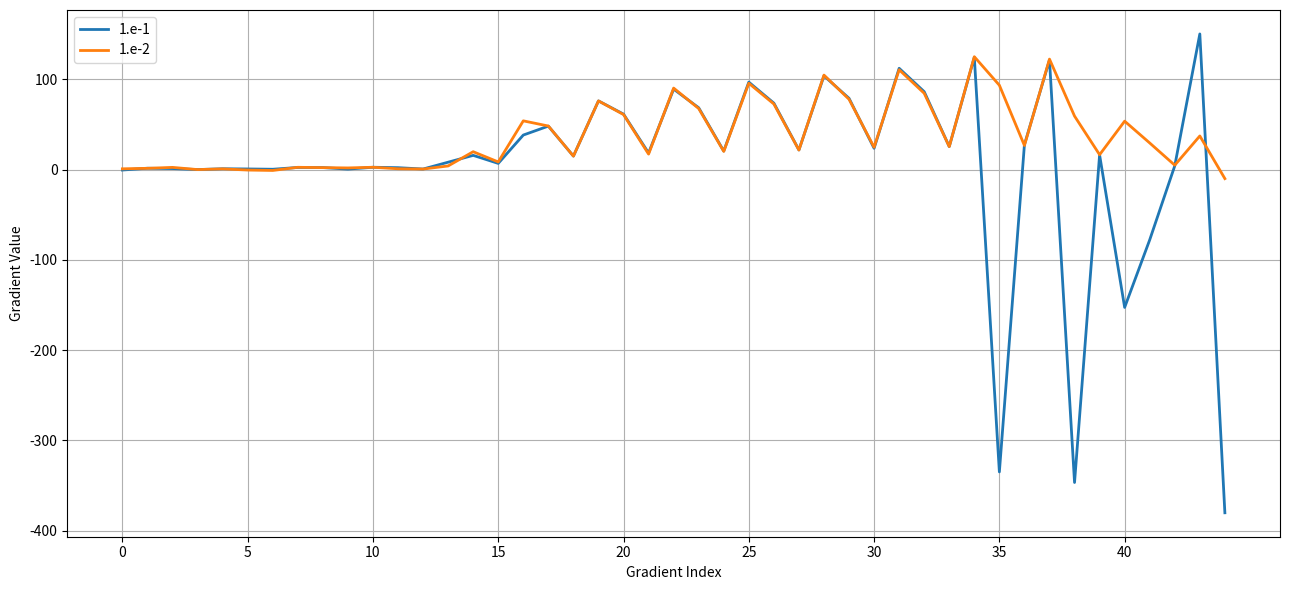

This figure's Python source:
import numpy as np
from mpl_toolkits import mplot3d
import matplotlib
import matplotlib.pyplot as plt

grad_1e_1 = np.array([ -0.42168742,   1.56520454,  1.19683869,   0.06730494,    0.97452223,    0.75777531,  0.42919247,   2.42060219,    2.29845559,  0.58218726,
    2.63878666,   2.1773375 ,  0.67476611,   8.24377981,   15.81853654,    6.92962993, 38.31504472,  48.20651956,   15.01945152, 76.15467864,
   61.50455789,  18.43317549, 89.20365084,  68.53736096,   20.57461502,   96.95170645, 73.68787047,  21.7875476 ,  103.90769155, 79.00712669,
   23.65819948, 112.25796872, 86.3628179 ,  25.54168807,  124.43964026, -334.84485236, 27.63102014, 121.45194238, -346.56579383, 16.31532628,
 -152.61836345, -77.77795402,  4.20076905, 150.32289286, -380.11500681])
grad_1e_2 = np.array([  0.9126748 ,   1.46203608,   2.49739201,   0.06710563,   0.85711084,  -0.43435622,  -0.8976323 ,   2.59172057,   2.22560628,   1.88823736,   2.63804253,
   0.97695118,   0.6631085 ,   4.08971511,  19.86407004,   8.53986231,  54.05267132,  48.30857055,  14.99884713,  76.12339682,  61.0313624 ,  17.21498042,
  90.34642131,  67.70175335,  20.23193663,  95.68905205,  72.70754742,  21.69587083, 104.7344675 ,  77.95373576,  24.80030531, 110.63902106,  84.58232642,
  25.50498042, 125.09804731,  93.49863739,  26.74803479, 122.46600645,  59.31453923,  16.53658475,  53.68138867,  29.54054018,   4.91469075,  37.30524859,
  -9.94300439])

grad_5e_2 = np.array([ -0.4202156,   1.46264156,   1.19678212,   0.06720208,   0.85655634,  0.90314989,   0.42961905,  2.29488937,  2.22548075,   0.58360027,   2.27487578,
   2.35164605,   0.92912954 ,  3.13913404,  15.46655251,   7.27346476, 46.95336197,  48.29398072, 14.53970939, 75.54940931,  61.05480697,  18.41534729,
  89.31453008,  68.03831888 , 20.236571  ,  97.52839515,  73.7058686 , 21.70118723, 103.78561933, 78.97608689, 23.29410548, 112.04484095,  86.719039,
  25.51440419, 124.21194298 , 94.60166743,  27.81357461, 123.97099925, 62.42476238,  15.08476824, 53.63353474, 27.95729525,   4.64023612,  40.24128934,
 -36.08844438])

grad_1e_3 = np.array([-0.41978242,  14.66225478,  1.19644552,   0.06527082, -12.3863948 , -12.34144859,  0.4304395 ,  2.59155275, 15.39978098,   0.58483249,   2.6379522,
   2.35286017,   0.66249285,  2.84976792,   3.65597561,  21.03346701,  54.05211778, 48.30677096, 14.99950293, 76.11798455,  61.03230713,  18.40924045,
 102.24607599,  67.69822564, 20.23306769, 109.79169004,  72.70049143,  21.69633962, 90.17407463, 77.94819839, 36.70443828, 110.63261851,  85.1843724,
  25.50575463, 122.71340332, 93.49311238,  14.84148958, 110.23217909,  57.10999887, 15.09278323, 67.34177184, 14.99088238,   5.14095633,  36.37002004,
  -9.60895225])

grad_1e_4 = np.array([ -0.4197826 ,   1.40239325,  1.15233288, 132.36673157,    0.85714718,   0.90181032,    0.43043886, -129.73468551,   2.11374722,   0.58483183,
    2.63794995,   2.35286652,  0.66248554,   2.84969051,   19.93827553,   8.54143892,  -80.67702526,   48.30677956,  14.99951002,  76.11800506,
   61.0323285 ,  18.40924958, 88.27392247, -64.00090917, -111.88635665, 228.86141311,   72.70043993,  154.19381864, -28.89564352,  77.94814651,
  155.7748785 , 110.63260961, 85.18439778,  25.50577944,  122.71338756, 226.58121478, -104.22898596,  122.44624417,  56.97413601, 147.51452854,
   53.68455692,  27.99680701,  5.14729739,  36.24629906, -141.33492438])
grad_1e_5 = np.array([-0.41978549, -1321.57324252,     1.19644228,    0.06709995, -1322.16178175,  0.90180733,  0.43044093,     2.59155147, 1325.1751515,
 0.58483488, -1320.46237096, -1320.70426127, 1323.66784817,     2.84968706, 19.93828524,  8.54143767,    54.0521122 ,  48.30677808,
 14.99950974,    76.11800584,    61.03232777, 1341.54406144,    88.27392364, 67.69779411, 20.23308336,    95.67898226,  72.70043833,
 21.6963704 ,   102.50989639,    77.94814506, 1346.47978243,   110.63261053, 85.18439433, 25.50577986,   122.71338723,  93.49312418,
 27.83805898,  1446.46680058,    56.97276284, 1338.2194376 ,    53.68821725, 27.9968046 ,  5.14736072, -1286.45740957,  -8.96130485])
grad_1e_6 = np.array([    -0.4197752 ,     1.46200631,     1.19643099, -13229.98832623,     0.85714598, -13229.16587463,     0.43044352, -13227.48863782,  13232.22419367,
      0.58482667, 13232.59761665,     2.35285802,      0.66247773, 13232.85056679,     19.93831236,     8.54145077,     54.05208015, -13182.31058985,
 -13215.2422249 ,    75.57954234,    61.03234426,     18.40923528,    88.27393819, -13161.75487574, 13250.46869979,     95.67898181,     72.70043548,
     21.69638989,   102.50985488,    77.94815181, -13206.58017445,   110.63261212,     85.1843719 ,    25.50578074,  13353.81158157,     93.49311361,
     27.83805897,   122.4462151 , 13287.53904852,     15.09311028,    53.68455177,     27.99680465, 13235.24122975,  13266.60234056,     -9.10381411])

grad_ind = np.arange(grad_1e_2.size)

fname = "gradients_line.pdf"
# plt.rc('text', usetex=True)
matplotlib.rcParams['mathtext.fontset'] = 'cm'
fig = plt.figure("gradients", figsize=(13,6))
ax = plt.axes()
# sp1 = ax.plot(grad_ind, grad_1e_1, '^', mfc='none',  label='1.e-1', ms=12, lw=2)
# sp2 = ax.plot(grad_ind, grad_1e_2, 'o', mfc='none', label='1.e-2', ms=12, lw=2)
sp1 = ax.plot(grad_ind, grad_1e_1, label='1.e-1', lw=2)
sp2 = ax.plot(grad_ind, grad_1e_2, label='1.e-2', lw=2)
# sp2_5 = ax.plot(grad_ind, grad_5e_2, '1', mfc='none', label='5.e-2', ms=14, lw=2)
# sp3 = ax.plot(grad_ind, grad_1e_3, 'v', mfc='none', label='1.e-3', ms=12, lw=2)
# sp4 = ax.plot(grad_ind, grad_1e_4, 'D', mfc='none', label='1.e-4', ms=10, lw=2)
# sp5 = ax.plot(grad_ind, grad_1e_5, '>', label='1.e-5', ms=12, lw=2)
# sp6 = ax.plot(grad_ind, grad_1e_6, '<', label='1.e-6', ms=12, lw=2)
ax.set_xlabel('Gradient Index')
ax.set_ylabel('Gradient Value')
plt.xticks(np.arange(45, step=5))
ax.legend()
plt.grid(True)
plt.tight_layout()
# plt.show()
plt.savefig(fname, format='pdf')
